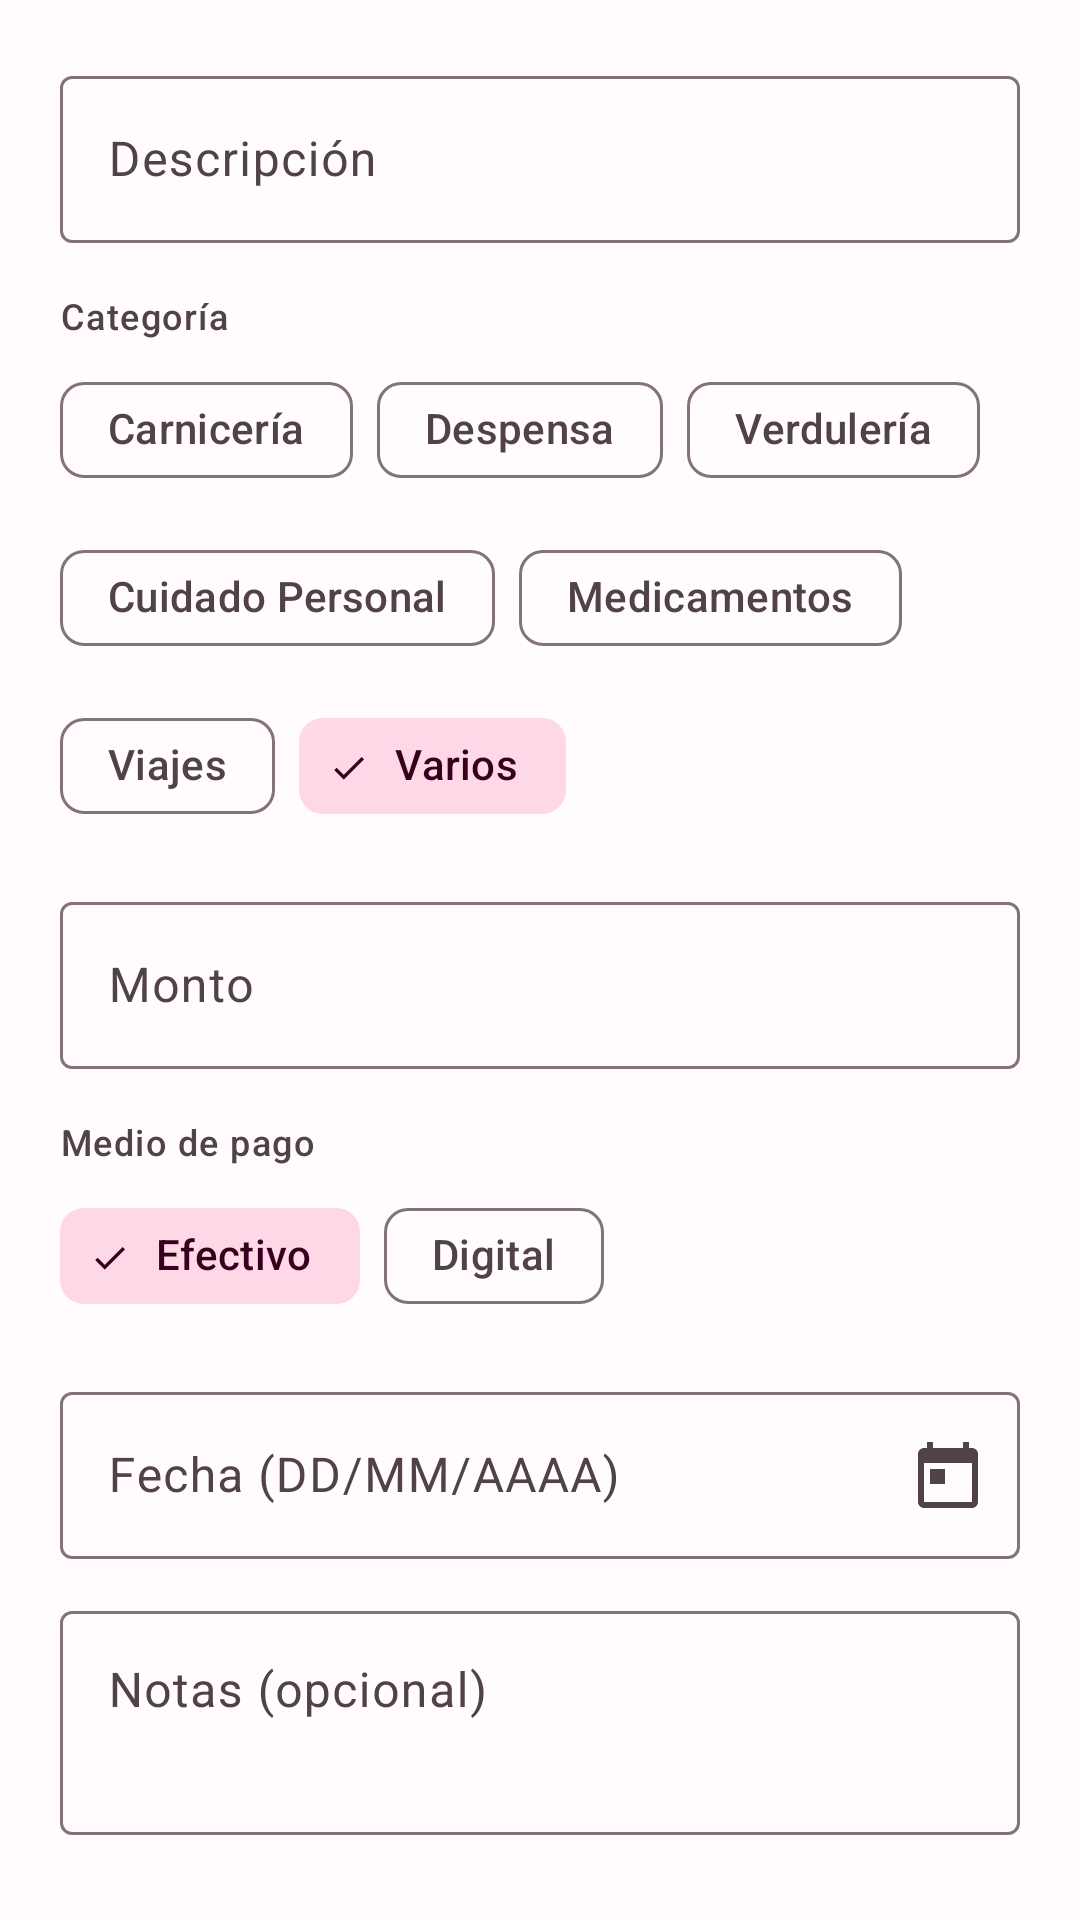

Reconstruct the res/layout file that produces this screen, plus the resources it refers to.
<!-- AndroidManifest.xml: application theme Theme.ShopList -->
<!-- res/layout/dialog_add_gasto.xml -->
<?xml version="1.0" encoding="utf-8"?>
<ScrollView xmlns:android="http://schemas.android.com/apk/res/android"
    xmlns:app="http://schemas.android.com/apk/res-auto"
    android:layout_width="match_parent"
    android:layout_height="wrap_content"
    android:scrollbars="none">

    <LinearLayout
        android:layout_width="match_parent"
        android:layout_height="wrap_content"
        android:orientation="vertical"
        android:padding="20dp">

        <com.google.android.material.textfield.TextInputLayout
            android:id="@+id/til_description"
            style="@style/Widget.Material3.TextInputLayout.OutlinedBox"
            android:layout_width="match_parent"
            android:layout_height="wrap_content"
            android:hint="Descripción">
            <com.google.android.material.textfield.TextInputEditText
                android:id="@+id/et_description"
                android:layout_width="match_parent"
                android:layout_height="wrap_content"
                android:imeOptions="actionNext"
                android:inputType="textCapSentences"
                android:maxLines="1" />
        </com.google.android.material.textfield.TextInputLayout>

        <TextView
            android:layout_width="wrap_content"
            android:layout_height="wrap_content"
            android:layout_marginTop="16dp"
            android:text="Categoría"
            android:textAppearance="?attr/textAppearanceLabelMedium"
            android:textColor="?attr/colorOnSurfaceVariant" />

        <com.google.android.material.chip.ChipGroup
            android:id="@+id/cg_category"
            android:layout_width="match_parent"
            android:layout_height="wrap_content"
            android:layout_marginTop="6dp"
            app:singleSelection="true"
            app:selectionRequired="true">

            <com.google.android.material.chip.Chip
                android:id="@+id/chip_cat_carniceria"
                style="@style/Widget.Material3.Chip.Filter"
                android:layout_width="wrap_content"
                android:layout_height="wrap_content"
                android:text="Carnicería" />

            <com.google.android.material.chip.Chip
                android:id="@+id/chip_cat_despensa"
                style="@style/Widget.Material3.Chip.Filter"
                android:layout_width="wrap_content"
                android:layout_height="wrap_content"
                android:text="Despensa" />

            <com.google.android.material.chip.Chip
                android:id="@+id/chip_cat_verduleria"
                style="@style/Widget.Material3.Chip.Filter"
                android:layout_width="wrap_content"
                android:layout_height="wrap_content"
                android:text="Verdulería" />

            <com.google.android.material.chip.Chip
                android:id="@+id/chip_cat_cuidado_personal"
                style="@style/Widget.Material3.Chip.Filter"
                android:layout_width="wrap_content"
                android:layout_height="wrap_content"
                android:text="Cuidado Personal" />

            <com.google.android.material.chip.Chip
                android:id="@+id/chip_cat_medicamentos"
                style="@style/Widget.Material3.Chip.Filter"
                android:layout_width="wrap_content"
                android:layout_height="wrap_content"
                android:text="Medicamentos" />

            <com.google.android.material.chip.Chip
                android:id="@+id/chip_cat_viajes"
                style="@style/Widget.Material3.Chip.Filter"
                android:layout_width="wrap_content"
                android:layout_height="wrap_content"
                android:text="Viajes" />

            <com.google.android.material.chip.Chip
                android:id="@+id/chip_cat_varios"
                style="@style/Widget.Material3.Chip.Filter"
                android:layout_width="wrap_content"
                android:layout_height="wrap_content"
                android:checked="true"
                android:text="Varios" />

        </com.google.android.material.chip.ChipGroup>

        <com.google.android.material.textfield.TextInputLayout
            android:id="@+id/til_amount"
            style="@style/Widget.Material3.TextInputLayout.OutlinedBox"
            android:layout_width="match_parent"
            android:layout_height="wrap_content"
            android:layout_marginTop="16dp"
            android:hint="Monto"
            app:prefixText="$">
            <com.google.android.material.textfield.TextInputEditText
                android:id="@+id/et_amount"
                android:layout_width="match_parent"
                android:layout_height="wrap_content"
                android:imeOptions="actionNext"
                android:inputType="numberDecimal"
                android:maxLines="1" />
        </com.google.android.material.textfield.TextInputLayout>

        <TextView
            android:layout_width="wrap_content"
            android:layout_height="wrap_content"
            android:layout_marginTop="16dp"
            android:text="Medio de pago"
            android:textAppearance="?attr/textAppearanceLabelMedium"
            android:textColor="?attr/colorOnSurfaceVariant" />

        <com.google.android.material.chip.ChipGroup
            android:layout_width="wrap_content"
            android:layout_height="wrap_content"
            android:layout_marginTop="6dp"
            app:singleSelection="true"
            app:selectionRequired="true">

            <com.google.android.material.chip.Chip
                android:id="@+id/chip_efectivo"
                style="@style/Widget.Material3.Chip.Filter"
                android:layout_width="wrap_content"
                android:layout_height="wrap_content"
                android:checked="true"
                android:text="Efectivo" />

            <com.google.android.material.chip.Chip
                android:id="@+id/chip_digital"
                style="@style/Widget.Material3.Chip.Filter"
                android:layout_width="wrap_content"
                android:layout_height="wrap_content"
                android:text="Digital" />

        </com.google.android.material.chip.ChipGroup>

        <com.google.android.material.textfield.TextInputLayout
            android:id="@+id/til_date"
            style="@style/Widget.Material3.TextInputLayout.OutlinedBox"
            android:layout_width="match_parent"
            android:layout_height="wrap_content"
            android:layout_marginTop="16dp"
            android:hint="Fecha (DD/MM/AAAA)"
            app:endIconDrawable="@drawable/ic_calendar"
            app:endIconMode="custom">
            <com.google.android.material.textfield.TextInputEditText
                android:id="@+id/et_date"
                android:layout_width="match_parent"
                android:layout_height="wrap_content"
                android:focusable="false"
                android:inputType="none"
                android:maxLines="1" />
        </com.google.android.material.textfield.TextInputLayout>

        <com.google.android.material.textfield.TextInputLayout
            android:id="@+id/til_notes"
            style="@style/Widget.Material3.TextInputLayout.OutlinedBox"
            android:layout_width="match_parent"
            android:layout_height="wrap_content"
            android:layout_marginTop="12dp"
            android:hint="Notas (opcional)">
            <com.google.android.material.textfield.TextInputEditText
                android:id="@+id/et_notes"
                android:layout_width="match_parent"
                android:layout_height="wrap_content"
                android:gravity="top"
                android:inputType="textCapSentences|textMultiLine"
                android:lines="2"
                android:maxLines="4" />
        </com.google.android.material.textfield.TextInputLayout>

    </LinearLayout>
</ScrollView>
<!-- resources referenced by this layout -->
<resources>
  <!-- drawable ic_calendar (drawable) -->
  <?xml version="1.0" encoding="utf-8"?>
  <vector
      xmlns:android="http://schemas.android.com/apk/res/android"
      android:width="24dp"
      android:height="24dp"
      android:viewportWidth="24"
      android:viewportHeight="24"
      android:tint="?attr/colorControlNormal">
      <path
          android:fillColor="@android:color/white"
          android:pathData="M20,3h-1V1h-2v2H7V1H5v2H4C2.9,3 2,3.9 2,5v16c0,1.1 0.9,2 2,2h16c1.1,0 2,-0.9 2,-2V5C22,3.9 21.1,3 20,3z
                            M20,21H4V8h16V21z
                            M6,10h5v5H6z" />
  </vector>
  <color name="md_theme_light_primary">#AB0057</color>
  <color name="md_theme_light_onPrimary">#FFFFFF</color>
  <color name="md_theme_light_primaryContainer">#FFD8EA</color>
  <color name="md_theme_light_onPrimaryContainer">#3C001D</color>
  <color name="md_theme_light_secondary">#8E4A6A</color>
  <color name="md_theme_light_onSecondary">#FFFFFF</color>
  <color name="md_theme_light_secondaryContainer">#FFD8E8</color>
  <color name="md_theme_light_onSecondaryContainer">#38001F</color>
  <color name="md_theme_light_tertiary">#6A507B</color>
  <color name="md_theme_light_onTertiary">#FFFFFF</color>
  <color name="md_theme_light_tertiaryContainer">#F0DAFF</color>
  <color name="md_theme_light_onTertiaryContainer">#271133</color>
  <color name="md_theme_light_error">#BA1A1A</color>
  <color name="md_theme_light_onError">#FFFFFF</color>
  <color name="md_theme_light_errorContainer">#FFDAD6</color>
  <color name="md_theme_light_onErrorContainer">#410002</color>
  <color name="md_theme_light_background">#FFFBFF</color>
  <color name="md_theme_light_onBackground">#1E1117</color>
  <color name="md_theme_light_surface">#FFFBFF</color>
  <color name="md_theme_light_onSurface">#1E1117</color>
  <color name="md_theme_light_surfaceVariant">#F3DCE7</color>
  <color name="md_theme_light_onSurfaceVariant">#514248</color>
  <color name="md_theme_light_outline">#847376</color>
  <color name="md_theme_light_outlineVariant">#D5C2C9</color>
  <style name="ShapeAppearance.ShopList.SmallComponent" parent="ShapeAppearance.Material3.SmallComponent">
          <item name="cornerFamily">rounded</item>
          <item name="cornerSize">8dp</item>
      </style>
  <style name="ShapeAppearance.ShopList.MediumComponent" parent="ShapeAppearance.Material3.MediumComponent">
          <item name="cornerFamily">rounded</item>
          <item name="cornerSize">12dp</item>
      </style>
  <style name="ShapeAppearance.ShopList.LargeComponent" parent="ShapeAppearance.Material3.LargeComponent">
          <item name="cornerFamily">rounded</item>
          <item name="cornerSize">16dp</item>
      </style>
</resources>
